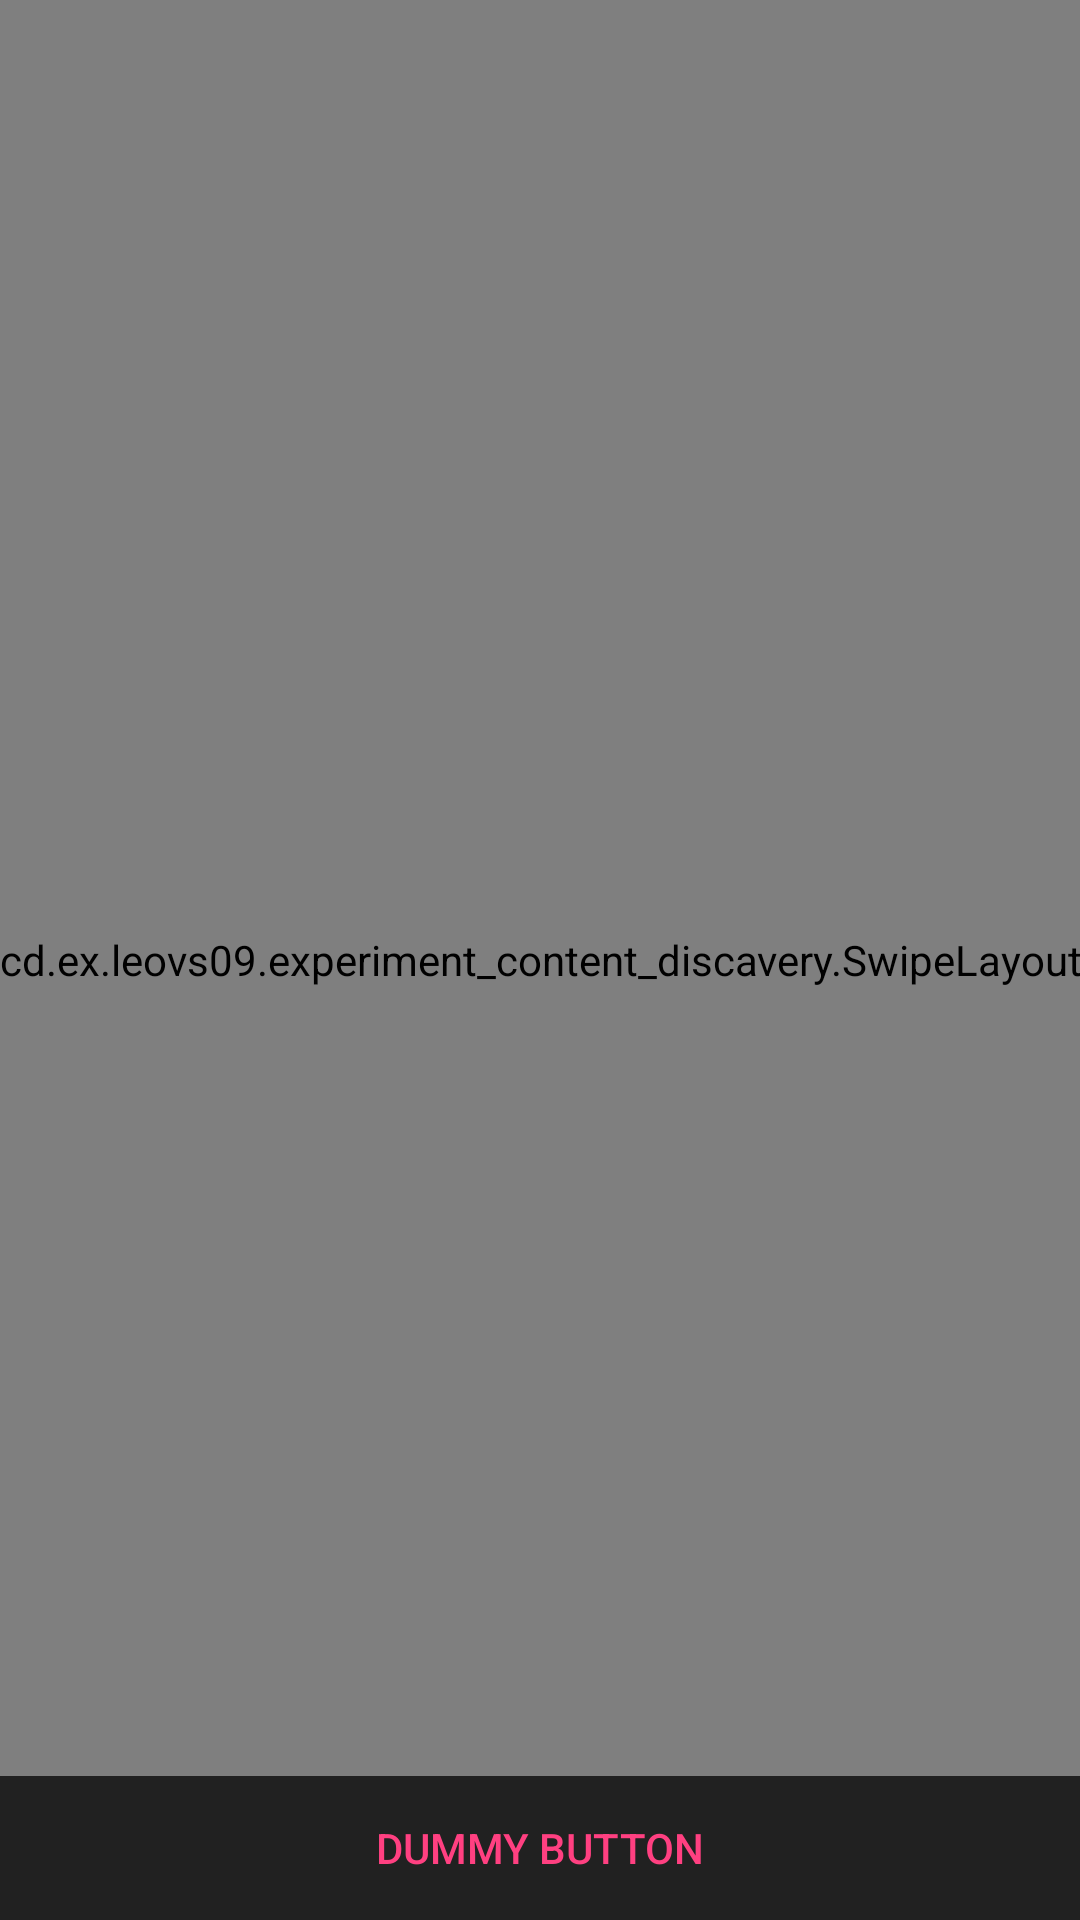

This screen was rendered from an Android layout file. Write that file and the resources it references.
<!-- AndroidManifest.xml: activity theme FullscreenTheme -->
<!-- res/layout/activity_swipe.xml -->
<FrameLayout xmlns:android="http://schemas.android.com/apk/res/android"
    xmlns:tools="http://schemas.android.com/tools"
    android:layout_width="match_parent"
    android:layout_height="match_parent"
    android:background="@color/background"
    tools:context=".SwipeActivity">

    


    <include layout="@layout/content_swipe" />


    
    <FrameLayout
        android:layout_width="match_parent"
        android:layout_height="match_parent"
        android:fitsSystemWindows="true">

        <LinearLayout
            android:id="@+id/fullscreen_content_controls"
            style="?metaButtonBarStyle"
            android:layout_width="match_parent"
            android:layout_height="wrap_content"
            android:layout_gravity="bottom|center_horizontal"
            android:background="@color/background"
            android:orientation="horizontal"
            tools:ignore="UselessParent">

            <Button
                android:id="@+id/dummy_button"
                style="?metaButtonBarButtonStyle"
                android:layout_width="0dp"
                android:layout_height="wrap_content"
                android:layout_weight="1"
                android:text="@string/dummy_button" />

        </LinearLayout>
    </FrameLayout>

</FrameLayout>
<!-- res/layout/content_swipe.xml (included above) -->
<?xml version="1.0" encoding="utf-8"?>
<RelativeLayout xmlns:android="http://schemas.android.com/apk/res/android"
    xmlns:app="http://schemas.android.com/apk/res-auto"
    xmlns:tools="http://schemas.android.com/tools"
    android:layout_width="match_parent"
    android:layout_height="match_parent"
    android:paddingBottom="@dimen/activity_vertical_margin"
    android:paddingLeft="@dimen/activity_horizontal_margin"
    android:paddingRight="@dimen/activity_horizontal_margin"
    android:paddingTop="@dimen/activity_vertical_margin"
    app:layout_behavior="@string/appbar_scrolling_view_behavior"
    tools:context="cd.ex.example.experiment_content_discavery.SwipeActivity"
    tools:showIn="@layout/activity_swipe">

    <cd.ex.example.experiment_content_discavery.SwipeLayout
        android:layout_width="match_parent"
        android:layout_height="match_parent"
        android:clickable="true">
        <ImageView
            android:layout_width="wrap_content"
            android:layout_height="wrap_content"
            android:id="@+id/imageView"
            android:layout_centerVertical="true"
            android:layout_centerHorizontal="true"
            android:src="@drawable/bloodhound_gang"
            android:clickable="true" />

    </cd.ex.example.experiment_content_discavery.SwipeLayout>
</RelativeLayout>
<!-- resources referenced by this layout -->
<resources>
  <color name="background">#212121</color>
  <!-- drawable bloodhound_gang: jpg bitmap (drawable, 150597 bytes) -->
  <string name="dummy_button">Dummy Button</string>
  <style name="FullscreenTheme" parent="AppTheme">
          <item name="android:actionBarStyle">@style/FullscreenActionBarStyle</item>
          <item name="android:windowActionBarOverlay">true</item>
          <item name="android:windowBackground">@null</item>
          <item name="metaButtonBarStyle">?android:attr/buttonBarStyle</item>
          <item name="metaButtonBarButtonStyle">?android:attr/buttonBarButtonStyle</item>
      </style>
  <style name="AppTheme" parent="Theme.AppCompat.Light.DarkActionBar">
          
          <item name="colorPrimary">@color/colorPrimary</item>
          <item name="colorPrimaryDark">@color/colorPrimaryDark</item>
          <item name="colorAccent">@color/colorAccent</item>
      </style>
  <style name="FullscreenActionBarStyle" parent="Widget.AppCompat.ActionBar">
          <item name="android:background">@color/background</item>
      </style>
  <color name="colorPrimary">#3F51B5</color>
  <color name="colorPrimaryDark">#303F9F</color>
  <color name="colorAccent">#FF4081</color>
</resources>
